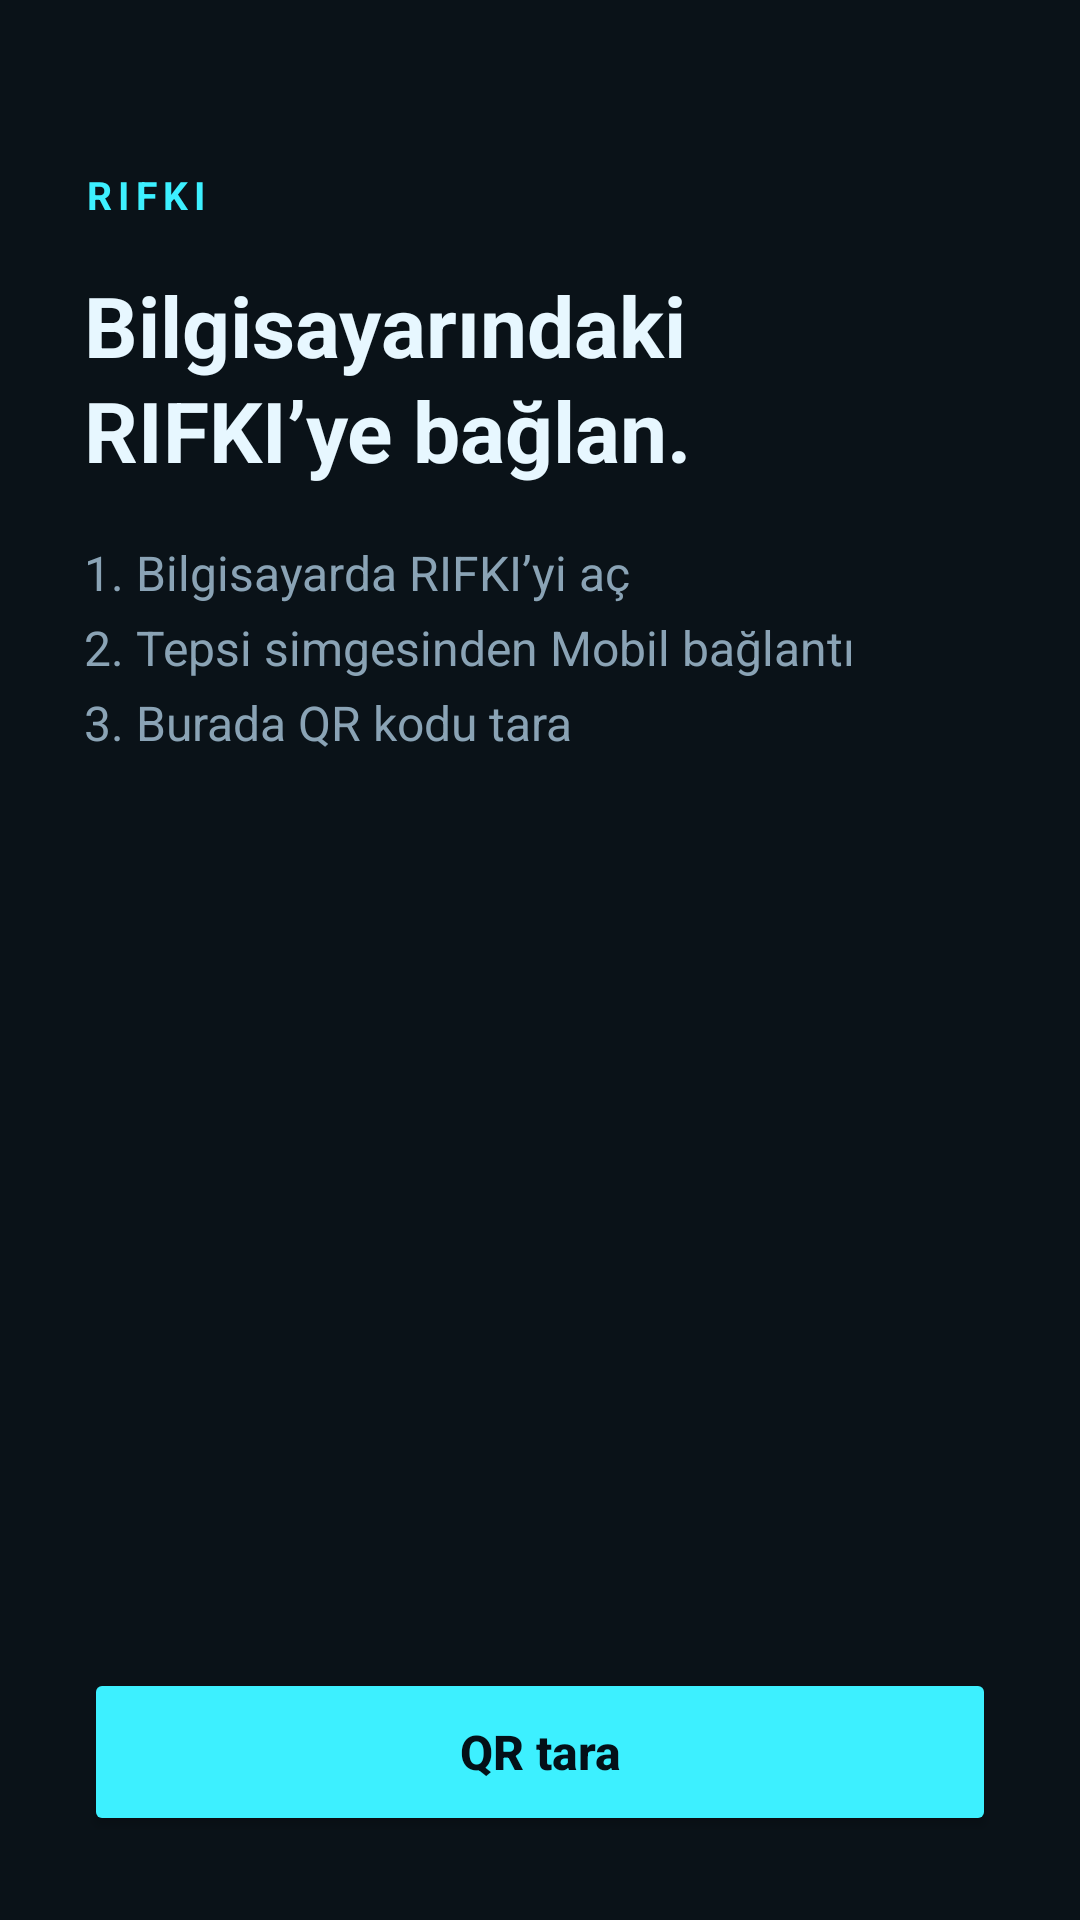

Layout XML and referenced resources for this Android screen:
<!-- AndroidManifest.xml: activity theme Theme.RIFKI -->
<!-- res/layout/activity_onboarding.xml -->
<?xml version="1.0" encoding="utf-8"?>
<LinearLayout xmlns:android="http://schemas.android.com/apk/res/android"
    android:layout_width="match_parent"
    android:layout_height="match_parent"
    android:background="#0A1218"
    android:orientation="vertical"
    android:paddingStart="28dp"
    android:paddingEnd="28dp"
    android:paddingTop="56dp"
    android:paddingBottom="28dp">

    <TextView
        android:layout_width="wrap_content"
        android:layout_height="wrap_content"
        android:letterSpacing="0.16"
        android:text="@string/app_name"
        android:textAllCaps="true"
        android:textColor="#3DF0FF"
        android:textSize="13sp"
        android:textStyle="bold" />

    <TextView
        android:layout_width="match_parent"
        android:layout_height="wrap_content"
        android:layout_marginTop="16dp"
        android:lineSpacingExtra="2dp"
        android:text="@string/onboard_title"
        android:textColor="#E7F7FF"
        android:textSize="28sp"
        android:textStyle="bold" />

    <TextView
        android:layout_width="match_parent"
        android:layout_height="wrap_content"
        android:layout_marginTop="18dp"
        android:lineSpacingExtra="6dp"
        android:text="@string/onboard_body"
        android:textColor="#8AA3B5"
        android:textSize="16sp" />

    <View
        android:layout_width="0dp"
        android:layout_height="0dp"
        android:layout_weight="1" />

    <Button
        android:id="@+id/btnScan"
        android:layout_width="match_parent"
        android:layout_height="56dp"
        android:backgroundTint="#3DF0FF"
        android:text="@string/scan_qr"
        android:textAllCaps="false"
        android:textColor="#041018"
        android:textSize="16sp"
        android:textStyle="bold" />
</LinearLayout>
<!-- resources referenced by this layout -->
<resources>
  <string name="app_name">RIFKI</string>
  <string name="onboard_body">1. Bilgisayarda RIFKI’yi aç\n2. Tepsi simgesinden Mobil bağlantı\n3. Burada QR kodu tara</string>
  <string name="onboard_title">Bilgisayarındaki RIFKI’ye bağlan.</string>
  <string name="scan_qr">QR tara</string>
  <style name="Theme.RIFKI" parent="Theme.MaterialComponents.DayNight.NoActionBar">
          <item name="colorPrimary">#3DF0FF</item>
          <item name="colorPrimaryVariant">#02060C</item>
          <item name="colorOnPrimary">#02060C</item>
          <item name="android:statusBarColor">#02060C</item>
          <item name="android:navigationBarColor">#02060C</item>
          <item name="android:windowBackground">#02060C</item>
      </style>
</resources>
